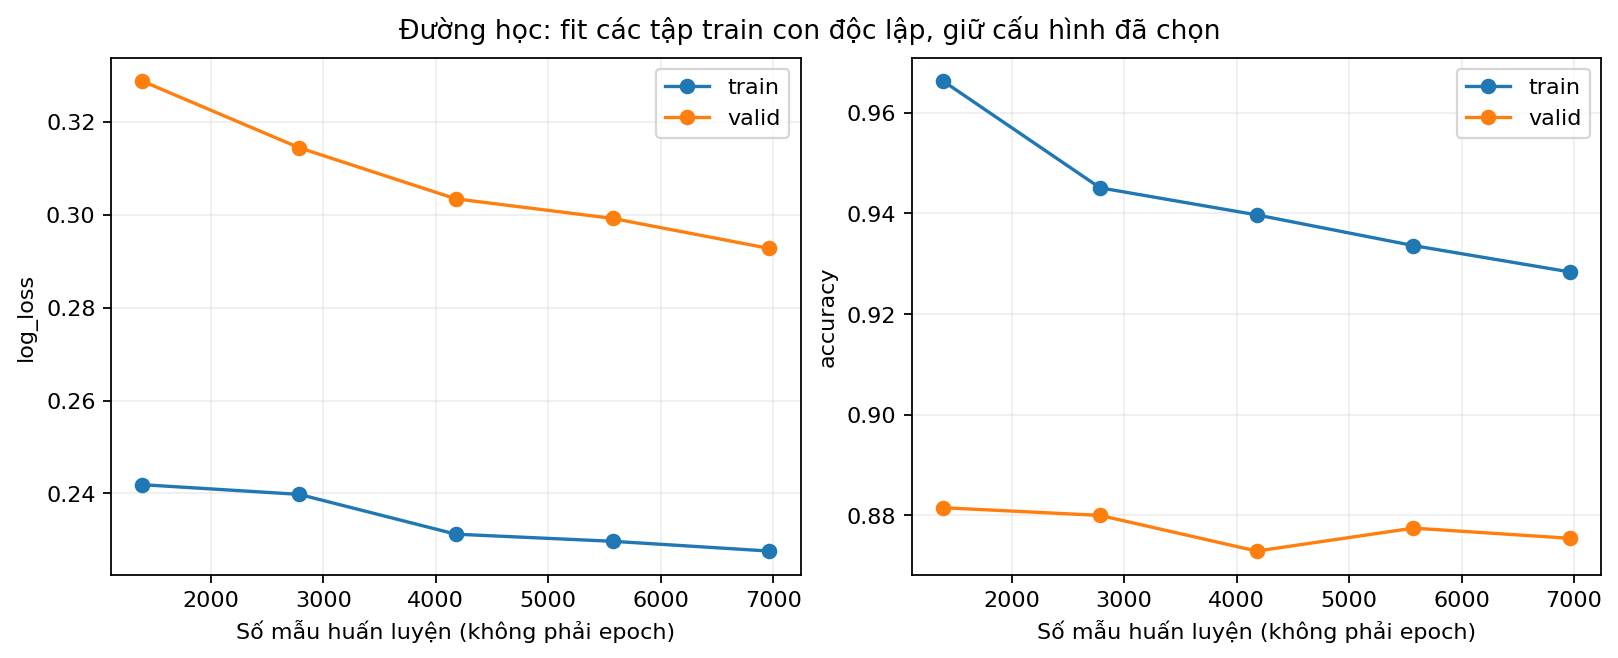

The table this chart was drawn from, first rows:
train_samples, train_fraction, split, n, negative, positive, threshold, accuracy, balanced_accuracy, log_loss, precision_negative, recall_negative, f1_negative, precision, recall, f1, macro_f1, roc_auc, average_precision, tn, fp, fn, tp, undefined_metrics
1393, 0.2, train, 1393, 1241, 152, 0.2, 0.9663, 0.8656, 0.2419, 0.9686, 0.9944, 0.9813, 0.9412, 0.7368, 0.8266, 0.9039, 0.9834, 0.922, 1234, 7, 40, 112, 
1393, 0.2, valid, 1975, 1743, 232, 0.2, 0.8815, 0.5779, 0.3287, 0.8994, 0.9748, 0.9356, 0.4884, 0.181, 0.2642, 0.5999, 0.7607, 0.331, 1699, 44, 190, 42, 
2786, 0.4, train, 2786, 2482, 304, 0.2, 0.9451, 0.8292, 0.2398, 0.9616, 0.9774, 0.9694, 0.7871, 0.6809, 0.7302, 0.8498, 0.9675, 0.8308, 2426, 56, 97, 207, 
2786, 0.4, valid, 1975, 1743, 232, 0.2, 0.88, 0.6237, 0.3144, 0.9101, 0.9587, 0.9338, 0.482, 0.2888, 0.3612, 0.6475, 0.7896, 0.4003, 1671, 72, 165, 67, 
4179, 0.6, train, 4179, 3724, 455, 0.2, 0.9397, 0.8398, 0.2312, 0.9649, 0.9675, 0.9662, 0.7281, 0.7121, 0.72, 0.8431, 0.9566, 0.7899, 3603, 121, 131, 324, 
4179, 0.6, valid, 1975, 1743, 232, 0.2, 0.8729, 0.6702, 0.3034, 0.9219, 0.9352, 0.9285, 0.4541, 0.4052, 0.4282, 0.6784, 0.8027, 0.4281, 1630, 113, 138, 94, 
5572, 0.8, train, 5572, 4965, 607, 0.2, 0.9336, 0.8333, 0.2297, 0.9639, 0.9615, 0.9627, 0.6914, 0.7051, 0.6982, 0.8304, 0.9497, 0.768, 4774, 191, 179, 428, 
5572, 0.8, valid, 1975, 1743, 232, 0.2, 0.8775, 0.684, 0.2992, 0.9252, 0.9369, 0.931, 0.4762, 0.431, 0.4525, 0.6918, 0.8046, 0.4433, 1633, 110, 132, 100, 
6965, 1.0, train, 6965, 6206, 759, 0.2, 0.9284, 0.8274, 0.2276, 0.9629, 0.9565, 0.9597, 0.6625, 0.6983, 0.6799, 0.8198, 0.9466, 0.749, 5936, 270, 229, 530, 
6965, 1.0, valid, 1975, 1743, 232, 0.2, 0.8754, 0.7052, 0.2927, 0.9309, 0.9277, 0.9293, 0.4706, 0.4828, 0.4766, 0.703, 0.8173, 0.4624, 1617, 126, 120, 112, 
